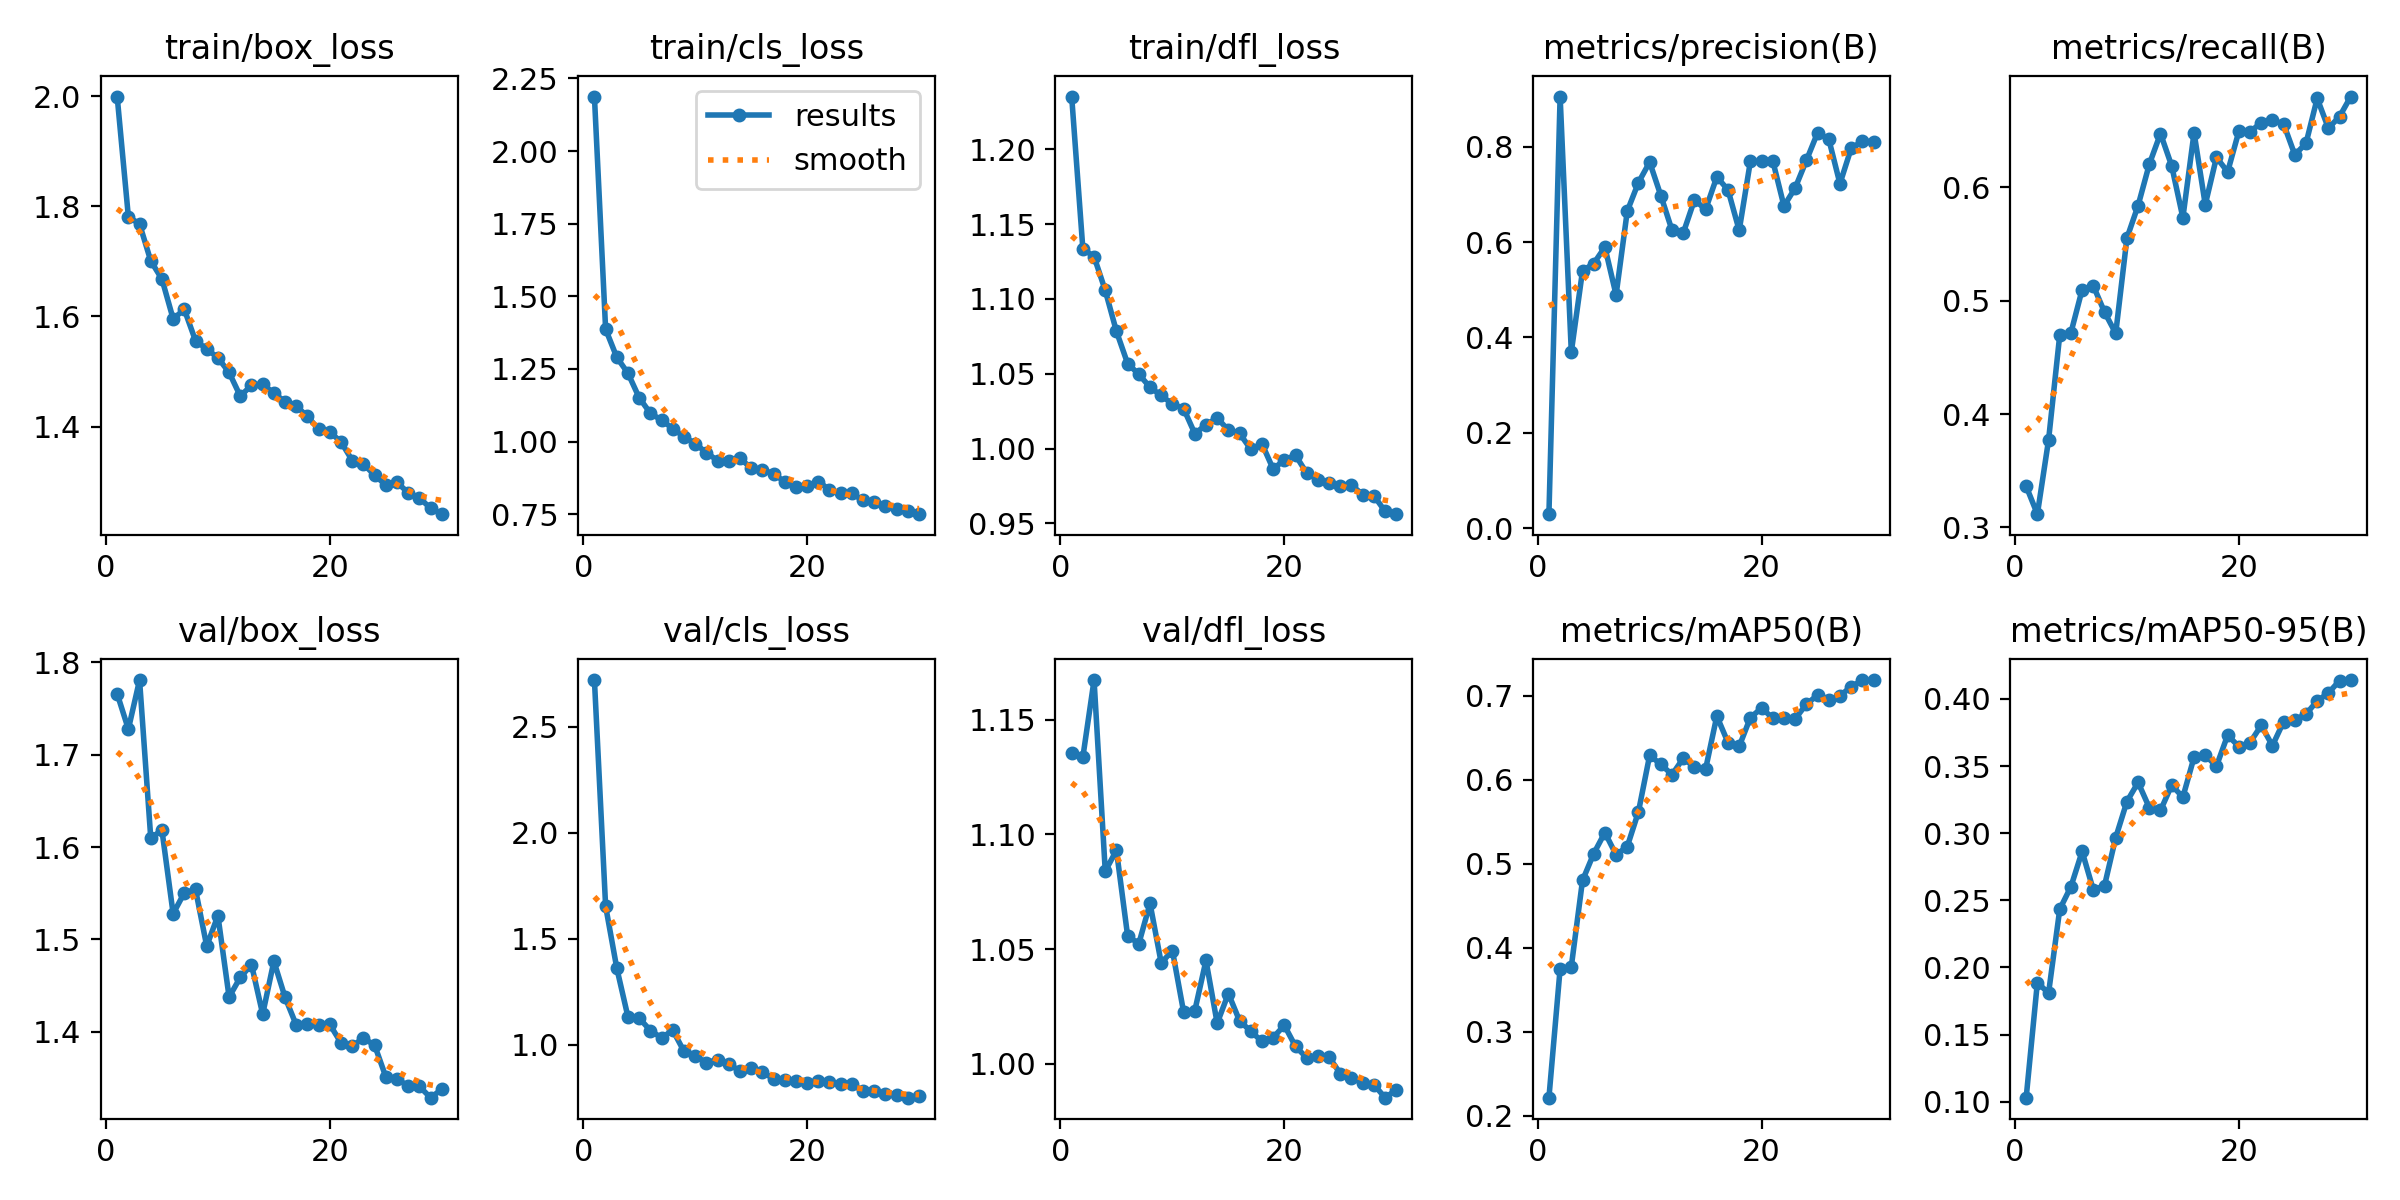

Source data for this figure (header and first rows):
epoch, time, train/box_loss, train/cls_loss, train/dfl_loss, metrics/precision(B), metrics/recall(B), metrics/mAP50(B), metrics/mAP50-95(B), val/box_loss, val/cls_loss, val/dfl_loss, lr/pg0, lr/pg1, lr/pg2
1, 387.6, 1.999, 2.188, 1.235, 0.02952, 0.3363, 0.2214, 0.103, 1.766, 2.72, 1.135, 0.0005468, 0.0005468, 0.0005468
2, 780.4, 1.781, 1.387, 1.133, 0.9049, 0.3116, 0.3749, 0.1887, 1.728, 1.654, 1.134, 0.001066, 0.001066, 0.001066
3, 1178, 1.768, 1.29, 1.128, 0.3694, 0.377, 0.3775, 0.1809, 1.781, 1.361, 1.167, 0.001549, 0.001549, 0.001549
4, 1572, 1.701, 1.235, 1.106, 0.5395, 0.4698, 0.48, 0.2433, 1.61, 1.131, 1.084, 0.001502, 0.001502, 0.001502
5, 1962, 1.668, 1.151, 1.078, 0.5549, 0.4718, 0.512, 0.2602, 1.618, 1.126, 1.093, 0.001447, 0.001447, 0.001447
6, 2359, 1.596, 1.097, 1.057, 0.5894, 0.5098, 0.5372, 0.2864, 1.528, 1.068, 1.056, 0.001392, 0.001392, 0.001392
7, 2753, 1.613, 1.074, 1.05, 0.4891, 0.5131, 0.5107, 0.2577, 1.551, 1.033, 1.052, 0.001337, 0.001337, 0.001337
8, 3153, 1.556, 1.044, 1.041, 0.6649, 0.49, 0.5205, 0.261, 1.554, 1.069, 1.07, 0.001282, 0.001282, 0.001282
9, 3547, 1.541, 1.017, 1.035, 0.7247, 0.4712, 0.562, 0.2967, 1.493, 0.9698, 1.044, 0.001227, 0.001227, 0.001227
10, 3939, 1.525, 0.993, 1.03, 0.7675, 0.5552, 0.6291, 0.3235, 1.526, 0.9486, 1.049, 0.001172, 0.001172, 0.001172
11, 4331, 1.498, 0.9617, 1.027, 0.6972, 0.584, 0.6183, 0.3378, 1.438, 0.9162, 1.023, 0.001117, 0.001117, 0.001117
12, 4727, 1.455, 0.9348, 1.01, 0.6244, 0.6204, 0.6061, 0.319, 1.459, 0.9303, 1.023, 0.001062, 0.001062, 0.001062
13, 5184, 1.475, 0.9347, 1.016, 0.6188, 0.6475, 0.6256, 0.3169, 1.473, 0.9089, 1.045, 0.001007, 0.001007, 0.001007
14, 5569, 1.477, 0.9421, 1.02, 0.688, 0.619, 0.615, 0.3357, 1.419, 0.8775, 1.018, 0.0009519, 0.0009519, 0.0009519
15, 5954, 1.461, 0.9094, 1.012, 0.6685, 0.5733, 0.6129, 0.3268, 1.476, 0.8915, 1.031, 0.0008968, 0.0008968, 0.0008968
16, 6338, 1.445, 0.9025, 1.01, 0.7364, 0.6483, 0.6758, 0.3566, 1.437, 0.8734, 1.019, 0.0008418, 0.0008418, 0.0008418
17, 6726, 1.437, 0.8895, 0.9995, 0.7093, 0.5847, 0.6443, 0.3581, 1.407, 0.8401, 1.014, 0.0007868, 0.0007868, 0.0007868
18, 7110, 1.418, 0.8613, 1.003, 0.6244, 0.6265, 0.6398, 0.3499, 1.408, 0.8339, 1.01, 0.0007318, 0.0007318, 0.0007318
19, 7498, 1.395, 0.8432, 0.9863, 0.7694, 0.6137, 0.6742, 0.373, 1.407, 0.8319, 1.011, 0.0006768, 0.0006768, 0.0006768
20, 7882, 1.39, 0.8481, 0.9924, 0.7693, 0.6495, 0.6853, 0.3645, 1.408, 0.8183, 1.017, 0.0006218, 0.0006218, 0.0006218
21, 8258, 1.372, 0.8619, 0.9956, 0.77, 0.649, 0.6735, 0.3674, 1.388, 0.8277, 1.008, 0.0005668, 0.0005668, 0.0005668
22, 8632, 1.338, 0.8345, 0.9835, 0.6754, 0.6572, 0.6732, 0.3803, 1.385, 0.8236, 1.003, 0.0005118, 0.0005118, 0.0005118
23, 9005, 1.332, 0.8225, 0.9793, 0.7133, 0.6592, 0.6725, 0.3652, 1.393, 0.8164, 1.004, 0.0004568, 0.0004568, 0.0004568
24, 9379, 1.312, 0.8219, 0.9772, 0.7709, 0.6561, 0.69, 0.383, 1.385, 0.8173, 1.003, 0.0004017, 0.0004017, 0.0004017
25, 9752, 1.294, 0.7973, 0.9747, 0.8289, 0.6288, 0.7008, 0.3844, 1.351, 0.7803, 0.9958, 0.0003467, 0.0003467, 0.0003467
26, 10126, 1.299, 0.7935, 0.9756, 0.8159, 0.6389, 0.6948, 0.3887, 1.349, 0.7804, 0.994, 0.0002917, 0.0002917, 0.0002917
27, 10503, 1.28, 0.7781, 0.9692, 0.7222, 0.6786, 0.6999, 0.3985, 1.341, 0.7686, 0.9916, 0.0002367, 0.0002367, 0.0002367
28, 10875, 1.271, 0.7681, 0.9685, 0.7961, 0.6522, 0.7109, 0.4044, 1.341, 0.7628, 0.991, 0.0001817, 0.0001817, 0.0001817
29, 11248, 1.252, 0.7593, 0.9581, 0.8115, 0.6626, 0.7185, 0.4137, 1.329, 0.7511, 0.9853, 0.0001267, 0.0001267, 0.0001267
30, 11622, 1.241, 0.75, 0.9562, 0.8102, 0.6802, 0.7188, 0.414, 1.338, 0.7596, 0.9887, 7.1681e-05, 7.1681e-05, 7.1681e-05
